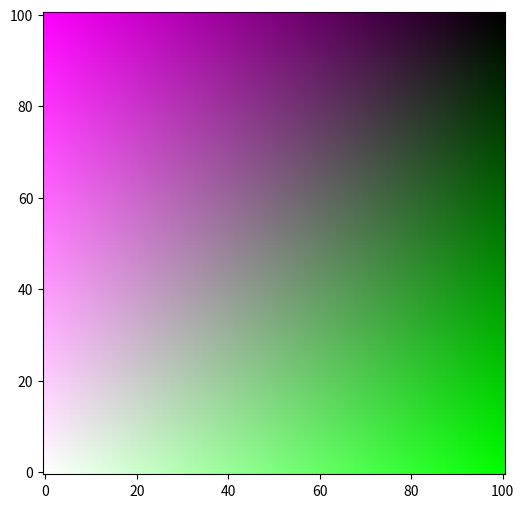

Recreate this plot in Python.
#!/usr/bin/env python3
# -*- coding: utf-8 -*-
"""
Created on Tue Aug 29 10:31:46 2023

[redacted]
"""

import matplotlib.pyplot as plt
import numpy as np

# Define matrix dimensions
rows = 101
cols = 101

# Create a matrix where the green values increase with rows and magenta values increase with columns
green_increase = np.linspace(1, 0, rows).reshape(-1, 1)
magenta_increase = np.linspace(1, 0, cols)

# Create a 3-channel color matrix
color_matrix = np.zeros((rows, cols, 3))
color_matrix[:, :, 1] = green_increase  # Green channel
color_matrix[:, :, 2] = magenta_increase  # Magenta channel
color_matrix[:, :, 0] = magenta_increase  # Magenta channel

fig = plt.figure(figsize=(8,6)); ax = fig.add_subplot(111)
imsh = ax.imshow(color_matrix,origin='lower')
fig.canvas.toolbar_visible = False
fig.canvas.header_visible = False
fig.canvas.resizable = True
plt.show()
